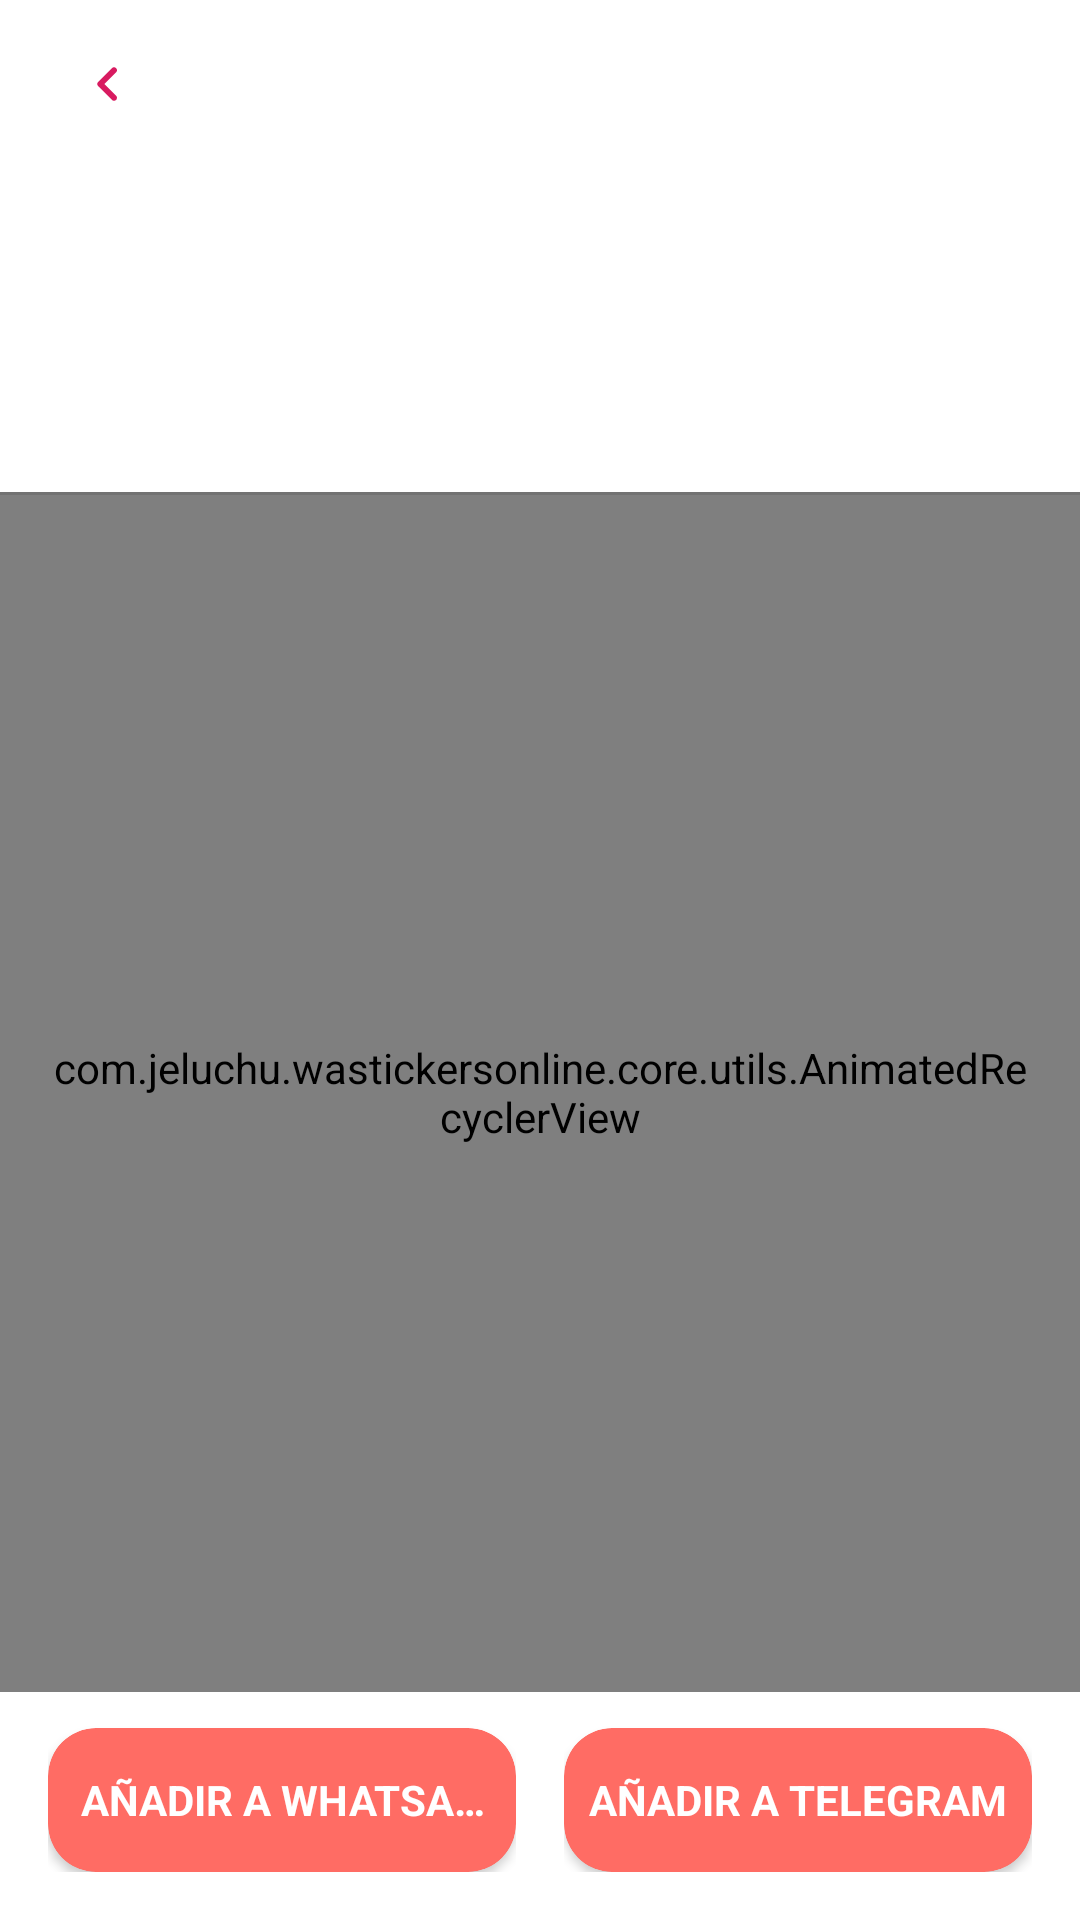

This screen was rendered from an Android layout file. Write that file and the resources it references.
<!-- AndroidManifest.xml: application theme AppTheme -->
<!-- res/layout/activity_sticker_details.xml -->
<?xml version="1.0" encoding="utf-8"?>
<LinearLayout xmlns:android="http://schemas.android.com/apk/res/android"
    xmlns:app="http://schemas.android.com/apk/res-auto"
    xmlns:tools="http://schemas.android.com/tools"
    android:layout_width="match_parent"
    android:layout_height="match_parent"
    android:background="@color/white"
    android:orientation="vertical">

    <com.google.android.material.appbar.MaterialToolbar
        android:layout_width="match_parent"
        android:layout_height="?attr/actionBarSize"
        android:background="@color/white"
        app:contentInsetStart="0dp">

        <androidx.constraintlayout.widget.ConstraintLayout
            android:layout_width="match_parent"
            android:layout_height="wrap_content"
            android:paddingStart="@dimen/space_16"
            android:paddingTop="@dimen/space_8"
            android:paddingEnd="@dimen/space_16"
            android:paddingBottom="@dimen/space_8">

            <ImageView
                android:id="@+id/ivBack"
                android:layout_width="40dp"
                android:layout_height="40dp"
                android:padding="8dp"
                android:src="@drawable/ic_arrow_left"
                app:layout_constraintBottom_toBottomOf="parent"
                app:layout_constraintStart_toStartOf="parent"
                app:layout_constraintTop_toTopOf="parent" />

        </androidx.constraintlayout.widget.ConstraintLayout>
    </com.google.android.material.appbar.MaterialToolbar>

    <androidx.constraintlayout.widget.ConstraintLayout
        android:layout_width="match_parent"
        android:layout_height="wrap_content"
        android:layout_marginStart="@dimen/preview_side_margin"
        android:layout_marginLeft="@dimen/preview_side_margin"
        android:layout_marginTop="@dimen/space_24"
        android:layout_marginEnd="@dimen/preview_side_margin"
        android:layout_marginRight="@dimen/preview_side_margin"
        android:layout_marginBottom="@dimen/space_24">

        <ImageView
            android:id="@+id/ivTrayImage"
            android:layout_width="@dimen/space_60"
            android:layout_height="@dimen/space_60"
            android:layout_marginStart="16dp"
            android:contentDescription="@string/tray_image_content_description"
            app:layout_constraintBottom_toBottomOf="parent"
            app:layout_constraintStart_toStartOf="parent"
            app:layout_constraintTop_toTopOf="parent"
            tools:src="@tools:sample/avatars" />

        <TextView
            android:id="@+id/tvPackName"
            android:layout_width="wrap_content"
            android:layout_height="wrap_content"
            android:layout_marginStart="@dimen/margin_from_tray_to_name"
            android:layout_marginTop="@dimen/space_8"
            android:textSize="@dimen/space_16_text"
            app:layout_constraintStart_toEndOf="@+id/ivTrayImage"
            app:layout_constraintTop_toTopOf="parent"
            tools:text="Pack Name" />

        <TextView
            android:id="@+id/tvAuthor"
            android:layout_width="wrap_content"
            android:layout_height="wrap_content"
            android:layout_marginStart="@dimen/margin_from_tray_to_name"
            app:layout_constraintStart_toEndOf="@+id/ivTrayImage"
            app:layout_constraintTop_toBottomOf="@+id/tvPackName"
            tools:text="Author" />

        <TextView
            android:layout_width="wrap_content"
            android:layout_height="wrap_content"
            android:layout_marginStart="@dimen/margin_from_tray_to_name"
            app:layout_constraintStart_toEndOf="@+id/tvAuthor"
            app:layout_constraintTop_toBottomOf="@+id/tvPackName"
            tools:text="Size" />

    </androidx.constraintlayout.widget.ConstraintLayout>

    <FrameLayout
        android:layout_width="match_parent"
        android:layout_height="0dp"
        android:layout_weight="1">

        <com.jeluchu.wastickersonline.core.utils.AnimatedRecyclerView
            android:id="@+id/rvStickers"
            android:layout_width="match_parent"
            android:layout_height="match_parent"
            android:clipToPadding="false"
            android:fadingEdgeLength="@dimen/fading_edge_length"
            android:overScrollMode="never"
            android:paddingStart="@dimen/preview_side_margin"
            android:paddingLeft="@dimen/preview_side_margin"
            android:paddingEnd="@dimen/preview_side_margin"
            android:paddingRight="@dimen/preview_side_margin"
            android:requiresFadingEdge="vertical"
            app:gridLayoutManagerColumns="4"
            app:layoutAnimation="@anim/layout_animation_from_bottom_scale"
            app:layoutManagerOrientation="vertical"
            app:layoutManagerReverse="false"
            app:layoutManagerType="grid" />

        <View
            android:layout_width="match_parent"
            android:layout_height="1dp"
            android:alpha="0.1"
            android:background="#000000"
            android:visibility="visible" />

    </FrameLayout>

    <LinearLayout
        android:layout_width="match_parent"
        android:layout_height="wrap_content"
        android:layout_marginBottom="@dimen/space_16"
        android:paddingStart="@dimen/space_16"
        android:paddingEnd="@dimen/space_16">

        <FrameLayout
            android:layout_width="match_parent"
            android:layout_height="60dp"
            android:layout_marginEnd="@dimen/space_8"
            android:layout_weight="1">

            <TextView
                android:layout_width="match_parent"
                android:layout_height="wrap_content"
                android:layout_gravity="center"
                android:gravity="center"
                android:text="@string/details_pack_already_added"
                android:textColor="#9B9B9B"
                android:textSize="14sp"
                android:visibility="gone"
                tools:visibility="visible" />

            <androidx.cardview.widget.CardView
                android:id="@+id/mcvAddToWhatsApp"
                android:layout_width="match_parent"
                android:layout_height="wrap_content"
                android:layout_gravity="bottom"
                android:foreground="?attr/selectableItemBackgroundBorderless"
                app:cardBackgroundColor="@color/redCardBackground"
                app:cardCornerRadius="@dimen/space_16">

                <TextView
                    style="@style/StickerPreviewButtonText"
                    android:layout_width="wrap_content"
                    android:layout_height="wrap_content"
                    android:layout_gravity="center"
                    android:background="@android:color/transparent"
                    android:clickable="false"
                    android:drawablePadding="8dp"
                    android:focusable="false"
                    android:text="@string/add_to_whatsapp" />

            </androidx.cardview.widget.CardView>
        </FrameLayout>

        <FrameLayout
            android:layout_width="match_parent"
            android:layout_height="60dp"
            android:layout_marginStart="@dimen/space_8"
            android:layout_weight="1">

            <androidx.cardview.widget.CardView
                android:id="@+id/mcvAddToTelegram"
                android:layout_width="match_parent"
                android:layout_height="wrap_content"
                android:layout_gravity="bottom"
                android:foreground="?attr/selectableItemBackgroundBorderless"
                app:cardBackgroundColor="@color/redCardBackground"
                app:cardCornerRadius="@dimen/space_16">

                <TextView
                    style="@style/StickerPreviewButtonText"
                    android:layout_width="wrap_content"
                    android:layout_height="wrap_content"
                    android:layout_gravity="center"
                    android:background="@android:color/transparent"
                    android:clickable="false"
                    android:drawablePadding="8dp"
                    android:focusable="false"
                    android:text="AÑADIR A TELEGRAM" />

            </androidx.cardview.widget.CardView>
        </FrameLayout>

    </LinearLayout>


</LinearLayout>
<!-- resources referenced by this layout -->
<resources>
  <color name="redCardBackground">#FF6C64</color>
  <color name="white">#FFFFFF</color>
  <dimen name="fading_edge_length">8dp</dimen>
  <dimen name="margin_from_tray_to_name">16dp</dimen>
  <dimen name="preview_side_margin">16dp</dimen>
  <dimen name="space_16">16dp</dimen>
  <dimen name="space_16_text">16sp</dimen>
  <dimen name="space_24">24dp</dimen>
  <dimen name="space_60">60dp</dimen>
  <dimen name="space_8">8dp</dimen>
  <!-- drawable ic_arrow_left (drawable) -->
  <vector xmlns:android="http://schemas.android.com/apk/res/android"
      android:width="24dp"
      android:height="24dp"
      android:viewportWidth="24"
      android:viewportHeight="24">
      <path
          android:fillColor="@color/colorAccent"
          android:pathData="M14.71,15.88L10.83,12l3.88,-3.88c0.39,-0.39 0.39,-1.02 0,-1.41 -0.39,-0.39 -1.02,-0.39 -1.41,0L8.71,11.3c-0.39,0.39 -0.39,1.02 0,1.41l4.59,4.59c0.39,0.39 1.02,0.39 1.41,0 0.38,-0.39 0.39,-1.03 0,-1.42z" />
  </vector>
  <string name="add_to_whatsapp">Añadir a WhatsApp</string>
  <string name="details_pack_already_added">Se añadió el paquete de stickers a WhatsApp</string>
  <string name="tray_image_content_description">Imagen de la bandeja de paquetes de stickers</string>
  <style name="StickerPreviewButtonText" parent="Widget.MaterialComponents.Button.TextButton">
          <item name="android:textColor">@android:color/white</item>
          <item name="android:textSize">14sp</item>
          <item name="android:textStyle">bold</item>
          <item name="android:singleLine">true</item>
          <item name="android:ellipsize">end</item>
          <item name="android:textAllCaps">true</item>
      </style>
  <style name="AppTheme" parent="Theme.AppCompat.Light.NoActionBar">
          <item name="colorPrimary">@color/colorPrimary</item>
          <item name="colorPrimaryDark">@color/colorPrimaryDark</item>
          <item name="colorAccent">@color/colorAccent</item>
          <item name="android:windowAnimationStyle">@null</item>
          <item name="windowActionModeOverlay">true</item>
      </style>
  <color name="colorAccent">#D81B60</color>
  <color name="colorPrimary">#008577</color>
  <color name="colorPrimaryDark">#00574B</color>
</resources>
